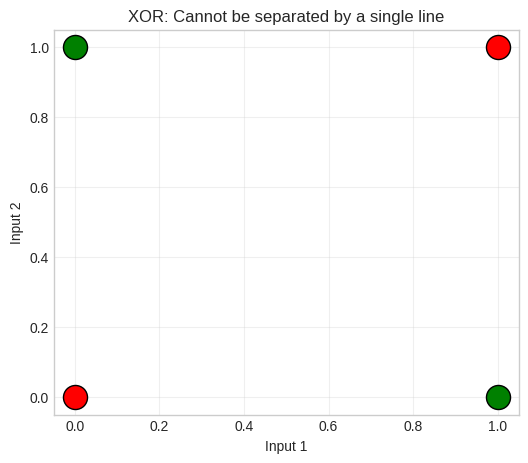
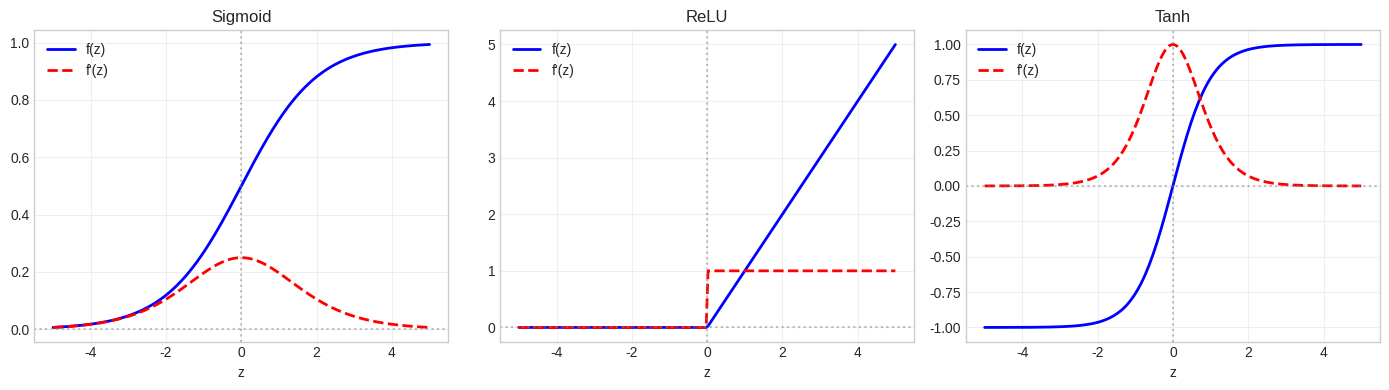
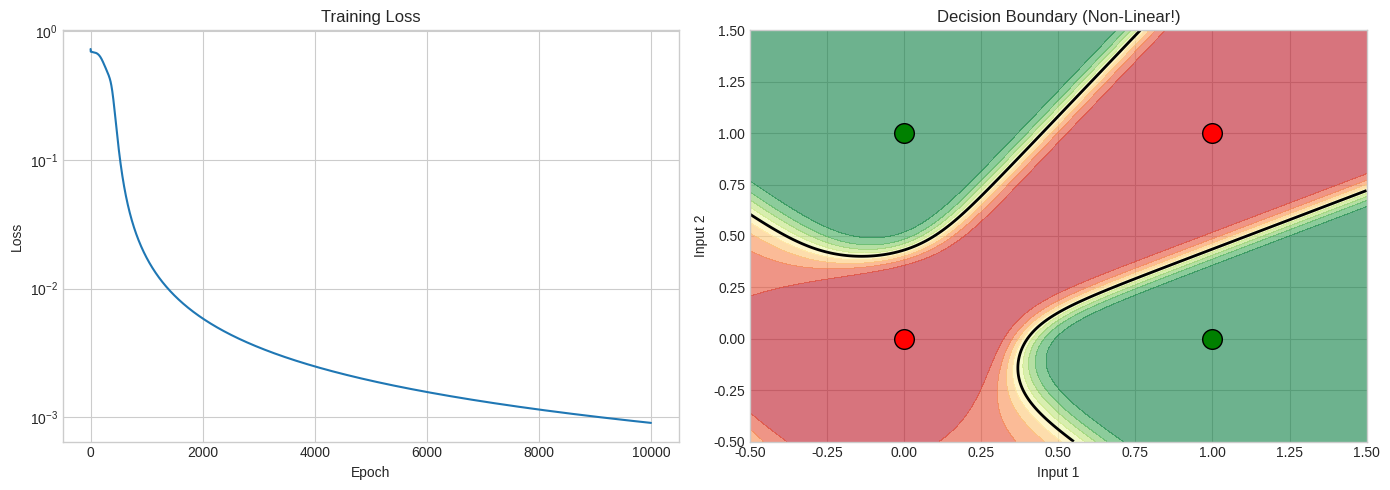
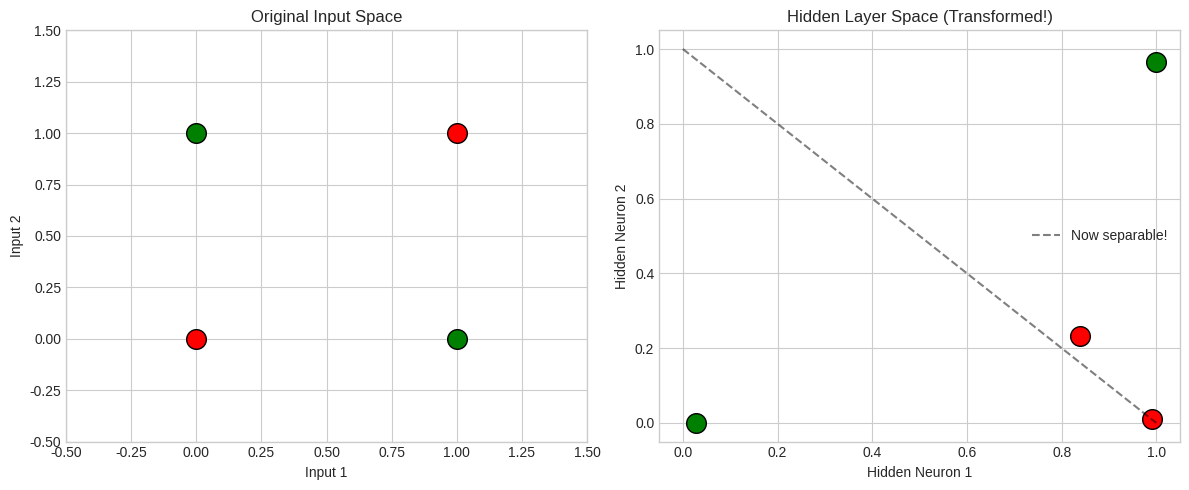
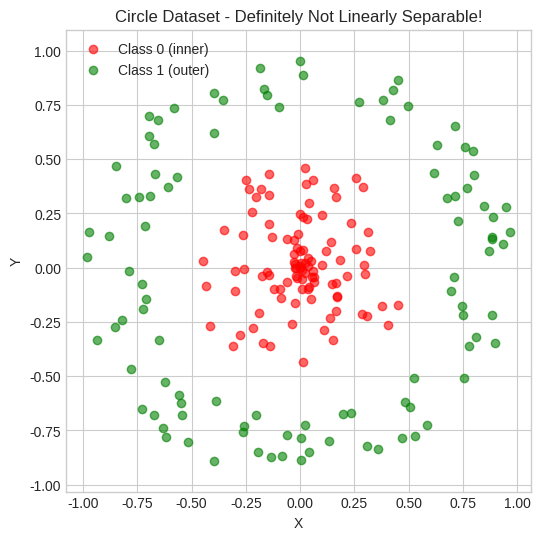
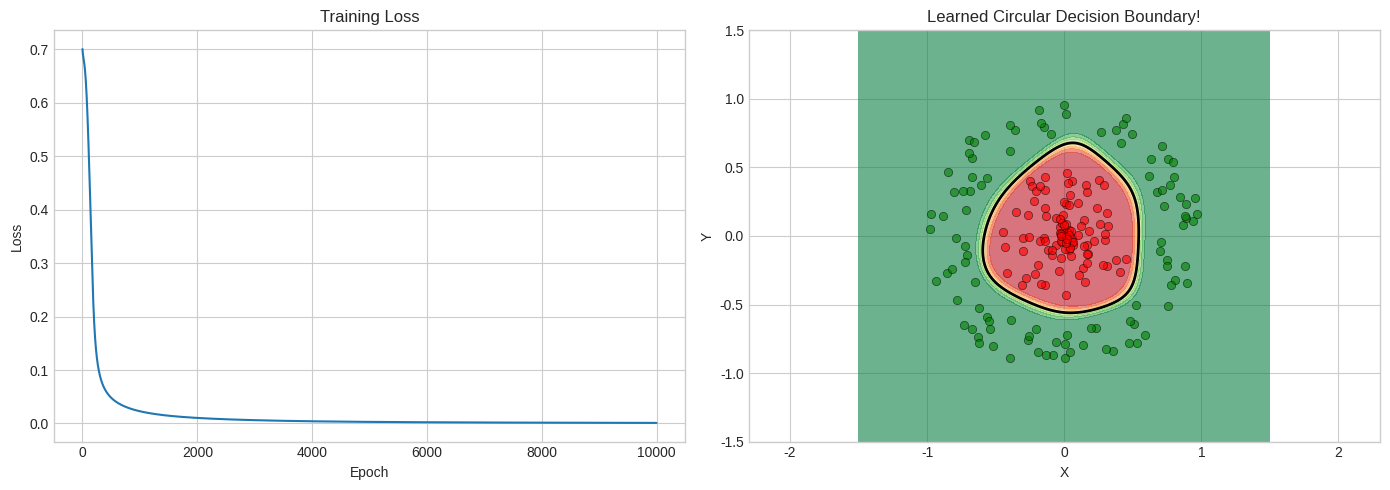
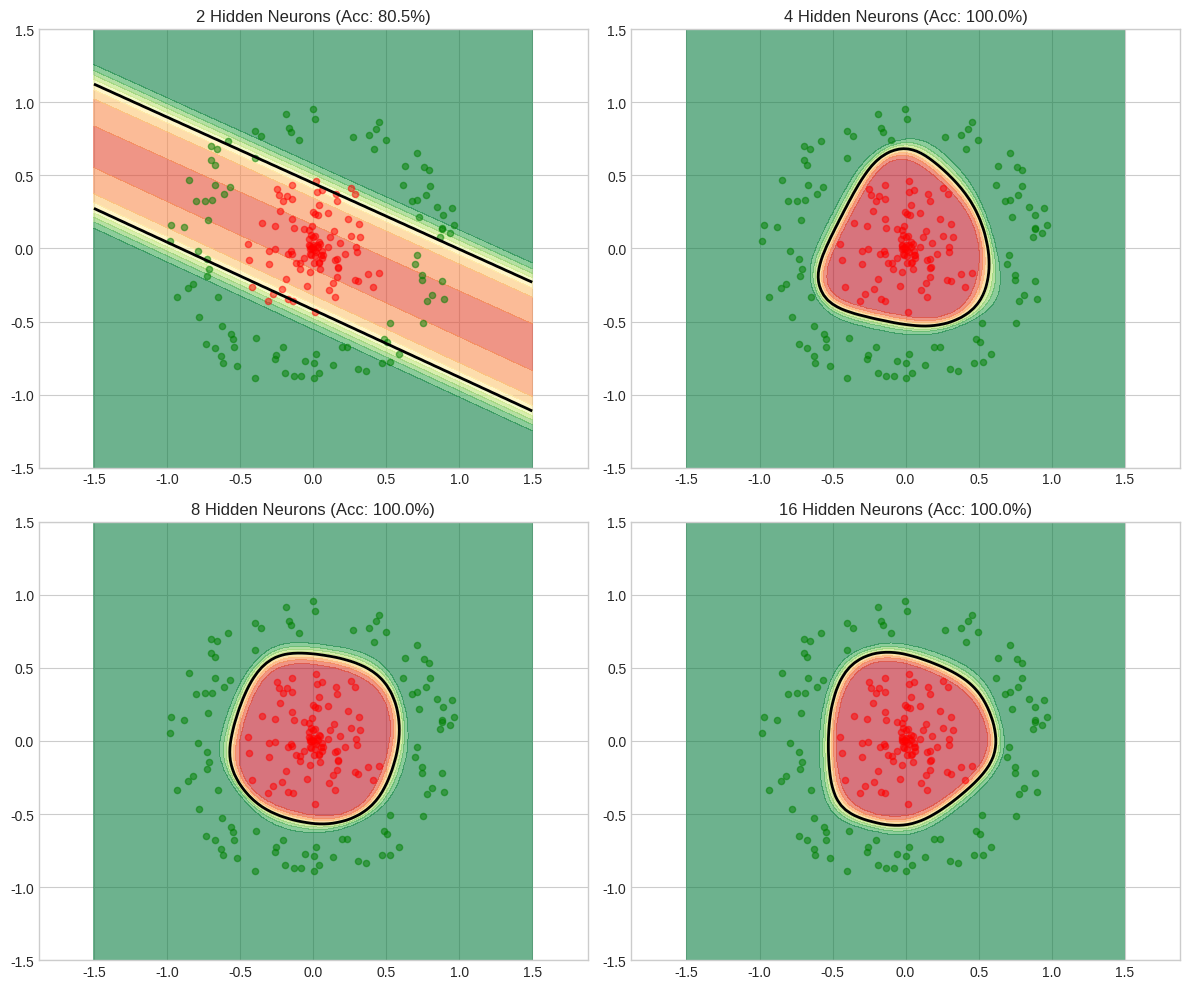

Source code (Python) for these figures, in order:
import numpy as np
import matplotlib.pyplot as plt

plt.style.use('seaborn-v0_8-whitegrid')
np.random.seed(42)

print("Ready to build deep networks! 🧠")

# XOR data
X_xor = np.array([[0, 0], [0, 1], [1, 0], [1, 1]])
y_xor = np.array([[0], [1], [1], [0]])

print("XOR Problem:")
for x, y in zip(X_xor, y_xor):
    print(f"  {x} → {y[0]}")

# Visualize
plt.figure(figsize=(6, 5))
for xi, yi in zip(X_xor, y_xor):
    color = 'green' if yi[0] == 1 else 'red'
    plt.scatter(xi[0], xi[1], c=color, s=300, edgecolors='black')
    
plt.xlabel('Input 1')
plt.ylabel('Input 2')
plt.title('XOR: Cannot be separated by a single line')
plt.grid(True, alpha=0.3)
plt.show()

def sigmoid(z):
    """Sigmoid activation: smooth step function."""
    return 1 / (1 + np.exp(-np.clip(z, -500, 500)))

def sigmoid_derivative(z):
    """Derivative of sigmoid for backpropagation."""
    s = sigmoid(z)
    return s * (1 - s)

def relu(z):
    """ReLU activation: max(0, z)."""
    return np.maximum(0, z)

def relu_derivative(z):
    """Derivative of ReLU."""
    return (z > 0).astype(float)

def tanh(z):
    """Tanh activation: outputs -1 to 1."""
    return np.tanh(z)

def tanh_derivative(z):
    """Derivative of tanh."""
    return 1 - np.tanh(z)**2

# Visualize
fig, axes = plt.subplots(1, 3, figsize=(14, 4))
z = np.linspace(-5, 5, 200)

activations = [
    (sigmoid, sigmoid_derivative, 'Sigmoid'),
    (relu, relu_derivative, 'ReLU'),
    (tanh, tanh_derivative, 'Tanh'),
]

for ax, (func, deriv, name) in zip(axes, activations):
    ax.plot(z, func(z), 'b-', linewidth=2, label='f(z)')
    ax.plot(z, deriv(z), 'r--', linewidth=2, label="f'(z)")
    ax.axhline(0, color='gray', linestyle=':', alpha=0.5)
    ax.axvline(0, color='gray', linestyle=':', alpha=0.5)
    ax.set_xlabel('z')
    ax.set_title(name)
    ax.legend()
    ax.grid(True, alpha=0.3)

plt.tight_layout()
plt.show()

print("💡 ReLU is most popular today - simple and works well!")

class NeuralNetwork:
    """
    A simple 2-layer neural network.
    
    Architecture: Input → Hidden (with activation) → Output (with sigmoid)
    """
    
    def __init__(self, input_size, hidden_size, output_size, learning_rate=0.5):
        self.lr = learning_rate
        
        # Initialize weights with small random values
        # Xavier initialization for better convergence
        self.W1 = np.random.randn(input_size, hidden_size) * np.sqrt(2.0 / input_size)
        self.b1 = np.zeros((1, hidden_size))
        
        self.W2 = np.random.randn(hidden_size, output_size) * np.sqrt(2.0 / hidden_size)
        self.b2 = np.zeros((1, output_size))
        
        self.history = {'loss': []}
    
    def forward(self, X):
        """
        Forward pass: compute predictions.
        
        X → [Linear → Activation] → [Linear → Sigmoid] → Output
        """
        # Hidden layer
        self.z1 = np.dot(X, self.W1) + self.b1
        self.a1 = sigmoid(self.z1)  # Hidden activations
        
        # Output layer
        self.z2 = np.dot(self.a1, self.W2) + self.b2
        self.a2 = sigmoid(self.z2)  # Output (probability)
        
        return self.a2
    
    def backward(self, X, y):
        """
        Backward pass: compute gradients.
        
        This is backpropagation - we'll explain it in detail next notebook!
        """
        m = X.shape[0]  # Number of samples
        
        # Output layer gradients
        dz2 = self.a2 - y  # Error at output
        dW2 = (1/m) * np.dot(self.a1.T, dz2)
        db2 = (1/m) * np.sum(dz2, axis=0, keepdims=True)
        
        # Hidden layer gradients
        dz1 = np.dot(dz2, self.W2.T) * sigmoid_derivative(self.z1)
        dW1 = (1/m) * np.dot(X.T, dz1)
        db1 = (1/m) * np.sum(dz1, axis=0, keepdims=True)
        
        # Update weights
        self.W2 -= self.lr * dW2
        self.b2 -= self.lr * db2
        self.W1 -= self.lr * dW1
        self.b1 -= self.lr * db1
    
    def compute_loss(self, y_true, y_pred):
        """Binary cross-entropy loss."""
        epsilon = 1e-15
        y_pred = np.clip(y_pred, epsilon, 1 - epsilon)
        return -np.mean(y_true * np.log(y_pred) + (1 - y_true) * np.log(1 - y_pred))
    
    def train(self, X, y, epochs=10000, verbose=True):
        """Train the network."""
        for epoch in range(epochs):
            # Forward pass
            y_pred = self.forward(X)
            
            # Compute loss
            loss = self.compute_loss(y, y_pred)
            self.history['loss'].append(loss)
            
            # Backward pass
            self.backward(X, y)
            
            if verbose and epoch % 2000 == 0:
                acc = np.mean((y_pred > 0.5) == y)
                print(f"Epoch {epoch:5d}: Loss = {loss:.4f}, Accuracy = {acc:.2%}")
        
        return self
    
    def predict(self, X):
        """Make predictions."""
        return (self.forward(X) > 0.5).astype(int)

# Train on XOR!
print("Training neural network on XOR...\n")

nn = NeuralNetwork(input_size=2, hidden_size=4, output_size=1, learning_rate=1.0)
nn.train(X_xor, y_xor, epochs=10000)

# Test
print("\n" + "="*40)
print("Results:")
predictions = nn.predict(X_xor)
for x, y_true, y_pred in zip(X_xor, y_xor, predictions):
    status = "✓" if y_pred[0] == y_true[0] else "✗"
    print(f"  {x} → {y_pred[0]} (expected {y_true[0]}) {status}")

print(f"\n🎉 The neural network learned XOR!")

# Visualize learning and decision boundary
fig, axes = plt.subplots(1, 2, figsize=(14, 5))

# Loss curve
axes[0].plot(nn.history['loss'])
axes[0].set_xlabel('Epoch')
axes[0].set_ylabel('Loss')
axes[0].set_title('Training Loss')
axes[0].set_yscale('log')

# Decision boundary
ax = axes[1]
xx, yy = np.meshgrid(np.linspace(-0.5, 1.5, 200), np.linspace(-0.5, 1.5, 200))
Z = nn.forward(np.c_[xx.ravel(), yy.ravel()])
Z = Z.reshape(xx.shape)

ax.contourf(xx, yy, Z, levels=np.linspace(0, 1, 11), cmap='RdYlGn', alpha=0.6)
ax.contour(xx, yy, Z, levels=[0.5], colors='black', linewidths=2)

for xi, yi in zip(X_xor, y_xor):
    color = 'green' if yi[0] == 1 else 'red'
    ax.scatter(xi[0], xi[1], c=color, s=200, edgecolors='black', zorder=3)

ax.set_xlabel('Input 1')
ax.set_ylabel('Input 2')
ax.set_title('Decision Boundary (Non-Linear!)')

plt.tight_layout()
plt.show()

print("💡 The hidden layer creates a NON-LINEAR decision boundary!")

# Get hidden layer activations
hidden_activations = sigmoid(np.dot(X_xor, nn.W1) + nn.b1)

print("Hidden Layer Activations:")
print("Input      → Hidden Layer Activations")
print("-" * 50)
for x, h in zip(X_xor, hidden_activations):
    print(f"{x} → {h.round(3)}")

print("\n💡 The hidden layer transforms the inputs into a new representation")
print("   where XOR IS linearly separable!")

# Visualize the transformation
fig, axes = plt.subplots(1, 2, figsize=(12, 5))

# Original space
ax = axes[0]
for xi, yi in zip(X_xor, y_xor):
    color = 'green' if yi[0] == 1 else 'red'
    ax.scatter(xi[0], xi[1], c=color, s=200, edgecolors='black')
ax.set_xlabel('Input 1')
ax.set_ylabel('Input 2')
ax.set_title('Original Input Space')
ax.set_xlim(-0.5, 1.5)
ax.set_ylim(-0.5, 1.5)

# Transformed space (using first 2 hidden neurons)
ax = axes[1]
for hi, yi in zip(hidden_activations, y_xor):
    color = 'green' if yi[0] == 1 else 'red'
    ax.scatter(hi[0], hi[1], c=color, s=200, edgecolors='black')
ax.set_xlabel('Hidden Neuron 1')
ax.set_ylabel('Hidden Neuron 2')
ax.set_title('Hidden Layer Space (Transformed!)')

# Draw a possible separating line
ax.plot([0, 1], [1, 0], 'k--', alpha=0.5, label='Now separable!')
ax.legend()

plt.tight_layout()
plt.show()

print("🔑 The hidden layer learned to TRANSFORM the data into a space")
print("   where the classes ARE linearly separable!")

# Generate circle data
np.random.seed(42)
n_samples = 200

# Inner circle (class 0)
r_inner = np.random.uniform(0, 0.5, n_samples // 2)
theta_inner = np.random.uniform(0, 2 * np.pi, n_samples // 2)
X_inner = np.c_[r_inner * np.cos(theta_inner), r_inner * np.sin(theta_inner)]

# Outer ring (class 1)
r_outer = np.random.uniform(0.7, 1.0, n_samples // 2)
theta_outer = np.random.uniform(0, 2 * np.pi, n_samples // 2)
X_outer = np.c_[r_outer * np.cos(theta_outer), r_outer * np.sin(theta_outer)]

X_circles = np.vstack([X_inner, X_outer])
y_circles = np.array([[0]] * (n_samples // 2) + [[1]] * (n_samples // 2))

# Shuffle
shuffle_idx = np.random.permutation(n_samples)
X_circles = X_circles[shuffle_idx]
y_circles = y_circles[shuffle_idx]

# Plot
plt.figure(figsize=(6, 6))
plt.scatter(X_circles[y_circles.ravel()==0, 0], X_circles[y_circles.ravel()==0, 1], 
            c='red', alpha=0.6, label='Class 0 (inner)')
plt.scatter(X_circles[y_circles.ravel()==1, 0], X_circles[y_circles.ravel()==1, 1], 
            c='green', alpha=0.6, label='Class 1 (outer)')
plt.xlabel('X')
plt.ylabel('Y')
plt.title('Circle Dataset - Definitely Not Linearly Separable!')
plt.legend()
plt.axis('equal')
plt.show()

# Train on circles
print("Training on circle data...\n")

nn_circles = NeuralNetwork(input_size=2, hidden_size=8, output_size=1, learning_rate=2.0)
nn_circles.train(X_circles, y_circles, epochs=10000)

# Evaluate
predictions = nn_circles.predict(X_circles)
accuracy = np.mean(predictions == y_circles)
print(f"\nFinal accuracy: {accuracy:.2%}")

# Visualize
fig, axes = plt.subplots(1, 2, figsize=(14, 5))

# Loss
axes[0].plot(nn_circles.history['loss'])
axes[0].set_xlabel('Epoch')
axes[0].set_ylabel('Loss')
axes[0].set_title('Training Loss')

# Decision boundary
ax = axes[1]
xx, yy = np.meshgrid(np.linspace(-1.5, 1.5, 200), np.linspace(-1.5, 1.5, 200))
Z = nn_circles.forward(np.c_[xx.ravel(), yy.ravel()])
Z = Z.reshape(xx.shape)

ax.contourf(xx, yy, Z, levels=np.linspace(0, 1, 11), cmap='RdYlGn', alpha=0.6)
ax.contour(xx, yy, Z, levels=[0.5], colors='black', linewidths=2)

ax.scatter(X_circles[y_circles.ravel()==0, 0], X_circles[y_circles.ravel()==0, 1], 
           c='red', alpha=0.6, edgecolors='black', linewidth=0.5)
ax.scatter(X_circles[y_circles.ravel()==1, 0], X_circles[y_circles.ravel()==1, 1], 
           c='green', alpha=0.6, edgecolors='black', linewidth=0.5)

ax.set_xlabel('X')
ax.set_ylabel('Y')
ax.set_title('Learned Circular Decision Boundary!')
ax.axis('equal')

plt.tight_layout()
plt.show()

print("🎉 The network learned a circular boundary!")

# Compare different hidden layer sizes
hidden_sizes = [2, 4, 8, 16]

fig, axes = plt.subplots(2, 2, figsize=(12, 10))
axes = axes.flatten()

for ax, h_size in zip(axes, hidden_sizes):
    # Train
    np.random.seed(42)
    nn_test = NeuralNetwork(2, h_size, 1, learning_rate=2.0)
    nn_test.train(X_circles, y_circles, epochs=5000, verbose=False)
    
    # Accuracy
    acc = np.mean(nn_test.predict(X_circles) == y_circles)
    
    # Plot decision boundary
    xx, yy = np.meshgrid(np.linspace(-1.5, 1.5, 100), np.linspace(-1.5, 1.5, 100))
    Z = nn_test.forward(np.c_[xx.ravel(), yy.ravel()]).reshape(xx.shape)
    
    ax.contourf(xx, yy, Z, levels=np.linspace(0, 1, 11), cmap='RdYlGn', alpha=0.6)
    ax.contour(xx, yy, Z, levels=[0.5], colors='black', linewidths=2)
    ax.scatter(X_circles[y_circles.ravel()==0, 0], X_circles[y_circles.ravel()==0, 1], 
               c='red', alpha=0.5, s=20)
    ax.scatter(X_circles[y_circles.ravel()==1, 0], X_circles[y_circles.ravel()==1, 1], 
               c='green', alpha=0.5, s=20)
    ax.set_title(f'{h_size} Hidden Neurons (Acc: {acc:.1%})')
    ax.axis('equal')

plt.tight_layout()
plt.show()

print("💡 More neurons = more capacity to learn complex boundaries")
print("   But too many can lead to overfitting!")
